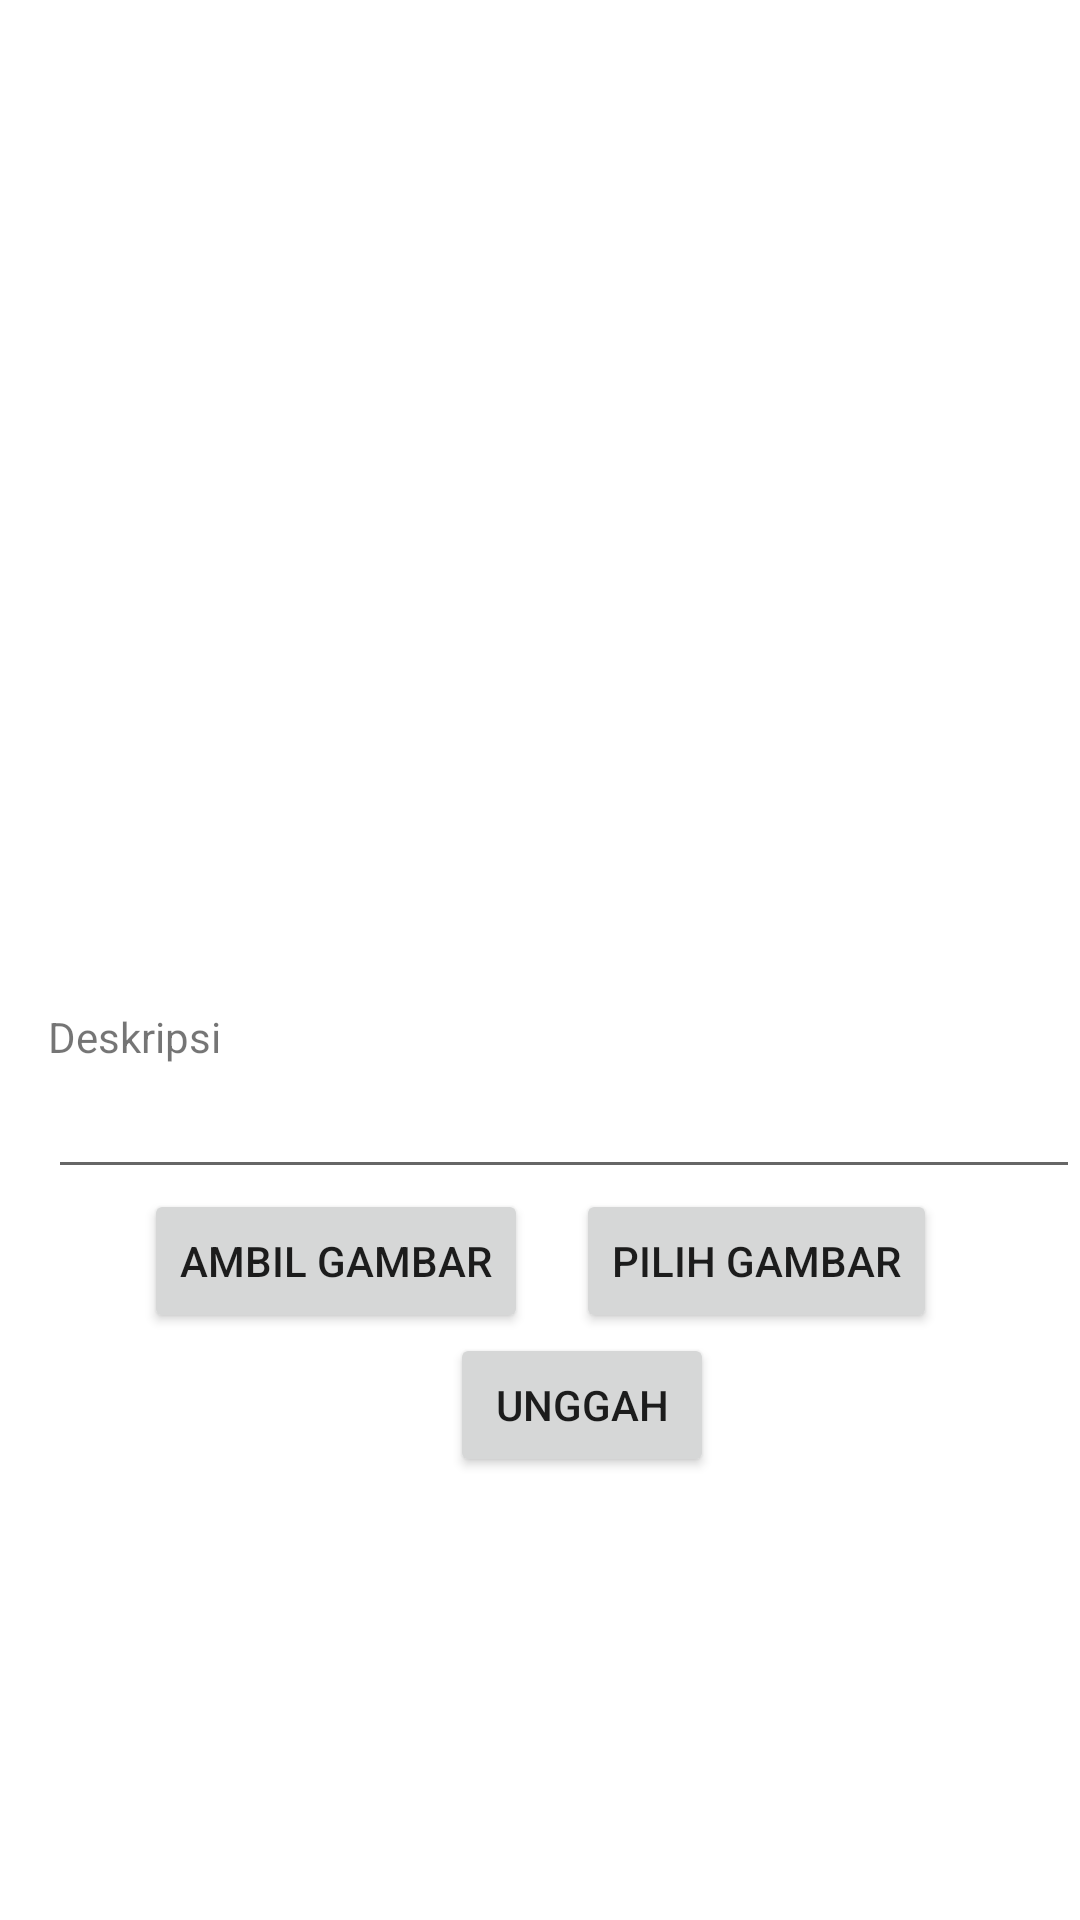

The Android layout XML behind this screen, and the referenced resources:
<!-- AndroidManifest.xml: application theme Theme.StroyAppangcassa -->
<!-- res/layout/activity_upload.xml -->
<?xml version="1.0" encoding="utf-8"?>
<androidx.constraintlayout.widget.ConstraintLayout xmlns:android="http://schemas.android.com/apk/res/android"
    xmlns:app="http://schemas.android.com/apk/res-auto"
    android:layout_width="match_parent"
    android:layout_height="match_parent">

    <ImageView
        android:id="@+id/ImgUStory"
        android:layout_width="match_parent"
        android:layout_height="320dp"
        app:layout_constraintEnd_toEndOf="parent"
        app:layout_constraintStart_toStartOf="parent"
        app:layout_constraintTop_toTopOf="parent"
        android:contentDescription="@string/desc"/>

    <TextView
        android:id="@+id/tvUDesc"
        android:layout_width="match_parent"
        android:layout_height="wrap_content"
        android:text="@string/desc"
        android:layout_marginStart="16dp"
        android:layout_marginTop="16dp"
        app:layout_constraintTop_toBottomOf="@+id/ImgUStory" />

    <EditText
        android:id="@+id/edUDesc"
        android:layout_width="match_parent"
        android:layout_height="wrap_content"
        android:layout_marginStart="16dp"
        android:labelFor="@+id/edUDesc"
        app:layout_constraintTop_toBottomOf="@+id/tvUDesc"
        android:inputType="text"
        android:importantForAutofill="no" />

    <Button
        android:id="@+id/btUCamera"
        android:layout_width="wrap_content"
        android:layout_height="wrap_content"
        android:layout_marginStart="48dp"
        android:text="@string/camera"
        app:layout_constraintStart_toStartOf="parent"
        app:layout_constraintTop_toBottomOf="@+id/edUDesc" />
    <Button
        android:id="@+id/btUGallery"
        android:layout_width="wrap_content"
        android:layout_height="wrap_content"
        android:layout_marginStart="16dp"
        android:text="@string/gallery"
        app:layout_constraintStart_toEndOf="@id/btUCamera"
        app:layout_constraintTop_toBottomOf="@+id/edUDesc" />
    <Button
        android:id="@+id/btUpload"
        android:layout_width="wrap_content"
        android:layout_height="wrap_content"
        android:text="@string/upload"
        android:layout_marginStart="150dp"
        app:layout_constraintStart_toStartOf="parent"
        app:layout_constraintTop_toBottomOf="@+id/btUCamera" />

    <ProgressBar
        android:id="@+id/pbUpload"
        style="?android:attr/progressBarStyle"
        android:layout_width="wrap_content"
        android:layout_height="wrap_content"
        android:layout_marginTop="412dp"
        app:layout_constraintEnd_toEndOf="parent"
        app:layout_constraintStart_toStartOf="parent"
        app:layout_constraintTop_toTopOf="parent" />

</androidx.constraintlayout.widget.ConstraintLayout>
<!-- resources referenced by this layout -->
<resources>
  <string name="camera">Ambil gambar</string>
  <string name="desc">Deskripsi</string>
  <string name="gallery">Pilih Gambar</string>
  <string name="upload">Unggah</string>
  <style name="Theme.StroyAppangcassa" parent="Theme.MaterialComponents.DayNight.DarkActionBar">
          
          <item name="colorPrimary">@color/purple_500</item>
          <item name="colorPrimaryVariant">@color/purple_700</item>
          <item name="colorOnPrimary">@color/white</item>
          
          <item name="colorSecondary">@color/teal_200</item>
          <item name="colorSecondaryVariant">@color/teal_700</item>
          <item name="colorOnSecondary">@color/black</item>
          
          <item name="android:statusBarColor" tools:targetApi="l">?attr/colorPrimaryVariant</item>
          
          <item name="android:windowActivityTransitions">true</item>
          <item name="android:windowEnterTransition">@android:transition/explode</item>
          <item name="android:windowExitTransition">@android:transition/explode</item>
  
      </style>
  <!-- not gathered from this repository: default colours our renderer supplied (Android Studio template values) -->
  <color name="purple_500">#FF6200EE</color>
  <color name="purple_700">#FF3700B3</color>
  <color name="teal_200">#FF03DAC5</color>
  <color name="teal_700">#FF018786</color>
  <color name="black">#FF000000</color>
  <color name="white">#FFFFFFFF</color>
</resources>
